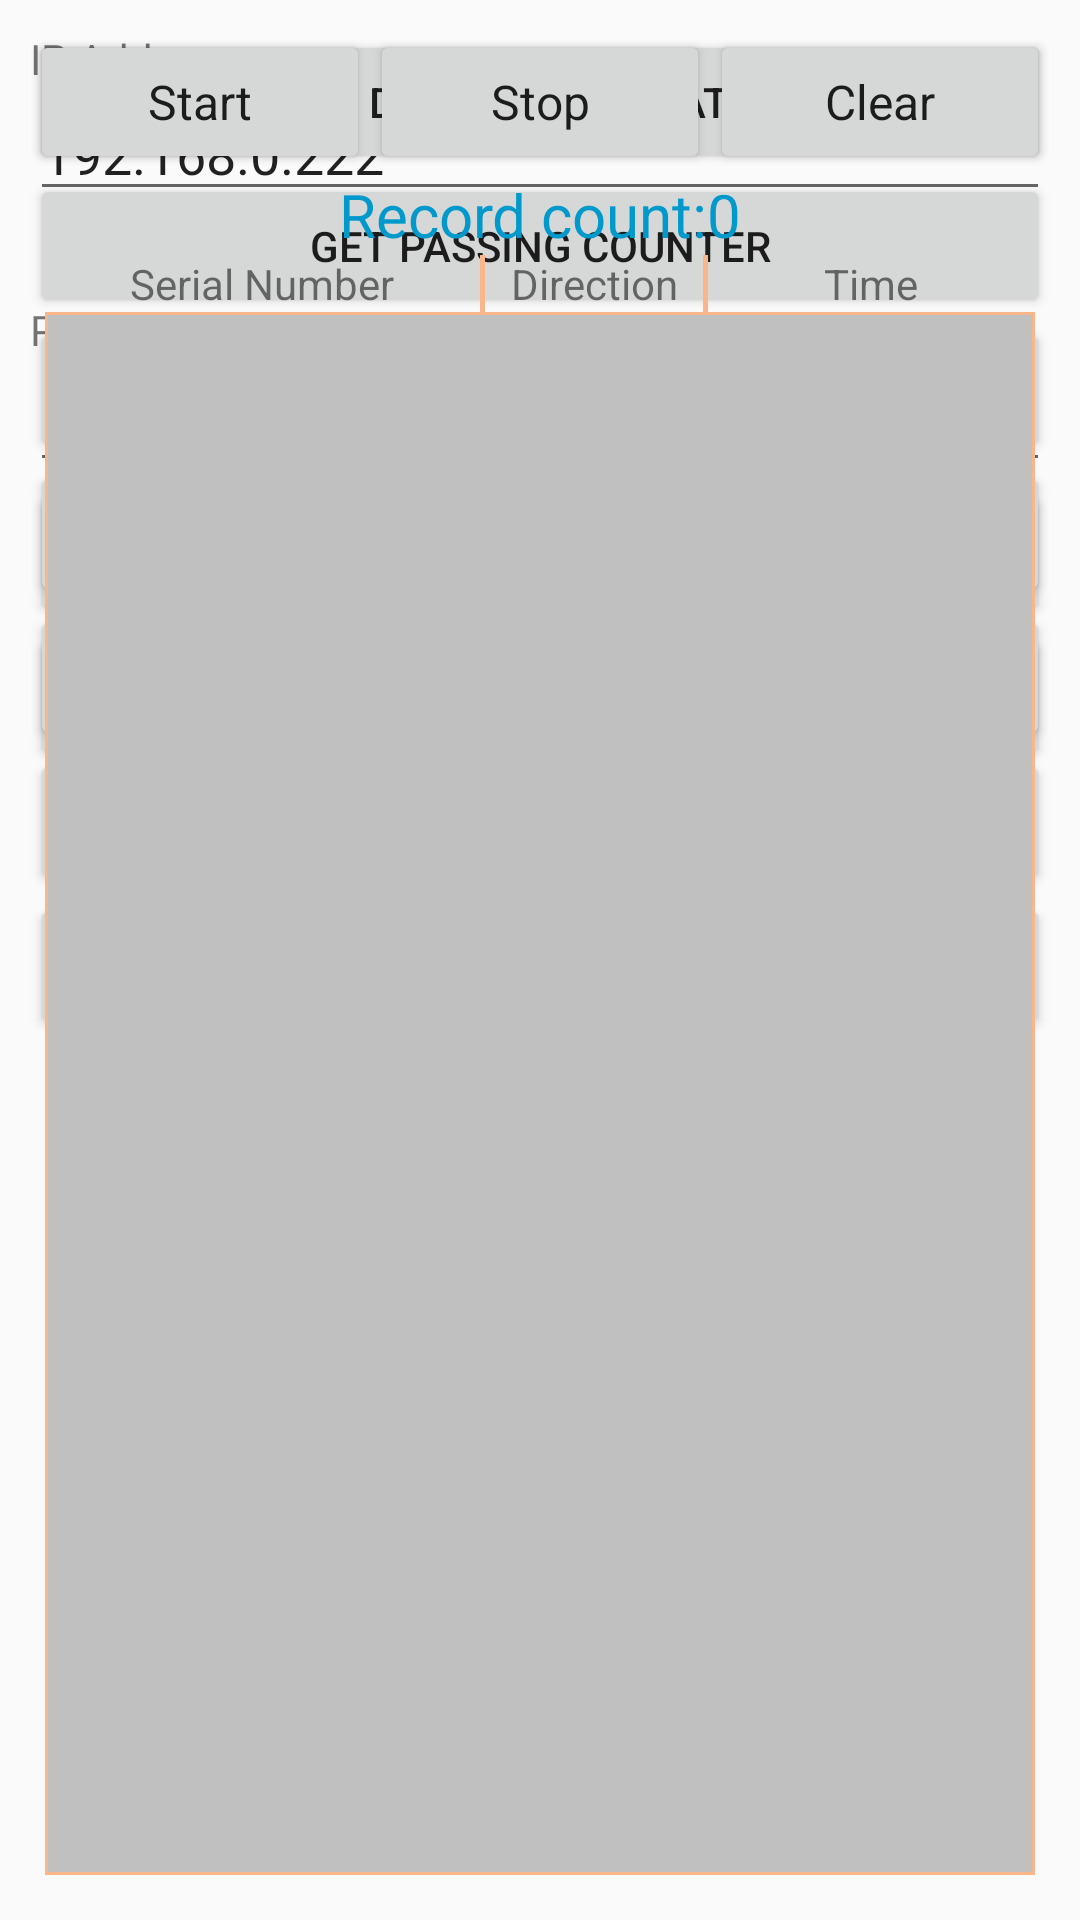

Here is an Android app screen rendered from its layout file. Give the layout XML and the strings, colors and styles it references.
<!-- AndroidManifest.xml: application theme AppTheme -->
<!-- res/layout/activity_main.xml -->
<?xml version="1.0" encoding="utf-8"?>
<TabHost xmlns:android="http://schemas.android.com/apk/res/android"
    android:id="@+id/tabhost"
    android:layout_width="fill_parent"
    android:layout_height="fill_parent" >

    <LinearLayout
        android:layout_width="fill_parent"
        android:layout_height="fill_parent"
        android:orientation="vertical" >

        <TabWidget
            android:id="@android:id/tabs"
            android:layout_width="fill_parent"
            android:layout_height="wrap_content" />

        <FrameLayout
            android:id="@android:id/tabcontent"
            android:layout_width="fill_parent"
            android:layout_height="fill_parent" >

            <include layout="@layout/tab_lsg" />

            <include layout="@layout/tab_command" />

            <include layout="@layout/tab_report" />
        </FrameLayout>
    </LinearLayout>

</TabHost>
<!-- res/layout/tab_lsg.xml (included above) -->
<?xml version="1.0" encoding="utf-8"?>
<LinearLayout xmlns:android="http://schemas.android.com/apk/res/android"
    android:id="@+id/tab_lsg"
    android:layout_width="fill_parent"
    android:layout_height="fill_parent"
    android:layout_margin="10dp"
    android:orientation="vertical" >

    <TextView
        android:layout_width="wrap_content"
        android:layout_height="wrap_content"
        android:text="IP Address:" />
    <EditText
        android:id="@+id/ed_ipaddr"
        android:layout_width="fill_parent"
        android:layout_height="wrap_content"
        android:inputType="text"
        android:text="192.168.0.222" />
    <TextView
        android:layout_width="wrap_content"
        android:layout_height="wrap_content"
        android:layout_marginTop="30dp"
        android:text="Port:" />
    <EditText
        android:id="@+id/ed_port"
        android:layout_width="fill_parent"
        android:layout_height="wrap_content"
        android:inputType="text"
        android:text="6012" />
    <Button
        android:id="@+id/btn_open"
        android:layout_width="fill_parent"
        android:layout_height="wrap_content"
        android:text="Open" />

    <Button
        android:id="@+id/btn_close"
        android:layout_width="fill_parent"
        android:layout_height="wrap_content"
        android:text="Close" />

</LinearLayout>
<!-- res/layout/tab_command.xml (included above) -->
<?xml version="1.0" encoding="utf-8"?>
<LinearLayout xmlns:android="http://schemas.android.com/apk/res/android"
    android:id="@+id/tab_command"
    android:layout_width="fill_parent"
    android:layout_height="fill_parent"
    android:orientation="vertical" 
    android:layout_margin="10dp">

    <Button
        android:id="@+id/btn_get_dev_info"
        android:layout_width="fill_parent"
        android:layout_height="wrap_content"
        android:text="Get Device Information" />
    
    <Button
        android:id="@+id/btn_get_passing_counter"
        android:layout_width="fill_parent"
        android:layout_height="wrap_content"
        android:text="Get passing counter" />

    <Button
        android:id="@+id/btn_reset_passing_counter"
        android:layout_width="fill_parent"
        android:layout_height="wrap_content"
        android:text="Reset passing counter" />

    <Button
        android:id="@+id/btn_reverse_direction"
        android:layout_width="fill_parent"
        android:layout_height="wrap_content"
        android:text="Reverse Direction" />

    <Button
        android:id="@+id/btn_get_system_time"
        android:layout_width="fill_parent"
        android:layout_height="wrap_content"
        android:text="Get System Time" />

    <Button
        android:id="@+id/btn_set_system_time"
        android:layout_width="fill_parent"
        android:layout_height="wrap_content"
        android:text="Set System Time" />
    
    <Button
        android:id="@+id/btn_set_output"
        android:layout_width="fill_parent"
        android:layout_height="wrap_content"
        android:text="Set Output" />

</LinearLayout>
<!-- res/layout/tab_report.xml (included above) -->
<?xml version="1.0" encoding="utf-8"?>
<LinearLayout xmlns:android="http://schemas.android.com/apk/res/android"
    android:id="@+id/tab_report"
    android:layout_width="fill_parent"
    android:layout_height="fill_parent"
    android:layout_margin="10dp"
    android:orientation="vertical" >

    <LinearLayout
        android:layout_width="fill_parent"
        android:layout_height="wrap_content"
        android:orientation="horizontal"
        android:weightSum="3" >

        <Button
            android:id="@+id/btn_start_get_record"
            style="@style/AppBaseTheme"
            android:layout_width="0dp"
            android:layout_height="wrap_content"
            android:layout_weight="1"
            android:text="Start" />

        <Button
            android:id="@+id/btn_stop_get_record"
            style="@style/AppBaseTheme"
            android:layout_width="0dp"
            android:layout_height="wrap_content"
            android:layout_weight="1"
            android:text="Stop" />

        <Button
            android:id="@+id/btn_clear_record"
            style="@style/AppBaseTheme"
            android:layout_width="0dp"
            android:layout_height="wrap_content"
            android:layout_weight="1"
            android:text="Clear" />
    </LinearLayout>

    <TextView
        android:id="@+id/tv_record_cnt"
        android:layout_width="fill_parent"
        android:layout_height="wrap_content"
        android:gravity="center_vertical|center_horizontal"
        android:text="Record count:0"
        android:textColor="@android:color/holo_blue_dark"
        android:textSize="20sp" />

    <include
        android:id="@+id/report_title"
        layout="@layout/report_tittle" />

    <ListView
        android:id="@+id/list_record"
        android:layout_width="fill_parent"
        android:layout_height="fill_parent"
        android:layout_marginBottom="5dp"
        android:layout_marginLeft="5dp"
        android:layout_marginRight="5dp"
        android:background="@drawable/list_bg"
        android:cacheColorHint="@android:color/transparent"
        android:divider="#f9b68b"
        android:dividerHeight="1.0dp"
        android:fadingEdge="none"
        android:scrollbars="vertical" >
    </ListView>

</LinearLayout>
<!-- res/layout/report_tittle.xml (included above) -->
<?xml version="1.0" encoding="UTF-8"?>
<LinearLayout xmlns:android="http://schemas.android.com/apk/res/android"
    android:layout_width="fill_parent"
    android:layout_height="wrap_content"
    android:orientation="horizontal" 
    android:layout_marginLeft="5dp"
    android:layout_marginRight="5dp">

    <TextView
        android:id="@+id/tv_serial_number"
        android:layout_width="0dip"
        android:layout_height="wrap_content"
        android:layout_weight="2"
        android:gravity="center_vertical|center"
        android:text="Serial Number"/>

    <View
        android:layout_width="1.5dip"
        android:layout_height="fill_parent"
        android:background="#f9b68b" />

    <TextView
        android:id="@+id/tv_direction"
        android:layout_width="0dip"
        android:layout_height="wrap_content"
        android:layout_weight="1"
        android:gravity="center_vertical|center"
        android:text="Direction" />

    <View
        android:layout_width="1.5dip"
        android:layout_height="fill_parent"
        android:background="#f9b68b" />

    <TextView
        android:id="@+id/tv_report_time"
        android:layout_width="0dip"
        android:layout_height="wrap_content"
        android:layout_weight="1.5"
        android:gravity="center_vertical|center"
        android:text="Time" />

</LinearLayout>
<!-- resources referenced by this layout -->
<resources>
  <!-- drawable list_bg (drawable) -->
  <shape xmlns:android="http://schemas.android.com/apk/res/android"
      android:shape="rectangle" >
  
      <solid android:color="#c0c0c0" />
  
      <stroke
          android:width="1.0dip"
          android:color="#f9b68b" />
  
  </shape>
  <style name="AppBaseTheme" parent="android:Theme.Light">
          
      </style>
  <style name="AppTheme" parent="Theme.AppCompat.Light.DarkActionBar">
          
          <item name="colorPrimary">@color/colorPrimary</item>
          <item name="colorPrimaryDark">@color/colorPrimaryDark</item>
          <item name="colorAccent">@color/colorAccent</item>
      </style>
  <color name="colorPrimary">#008577</color>
  <color name="colorPrimaryDark">#00574B</color>
  <color name="colorAccent">#D81B60</color>
</resources>
